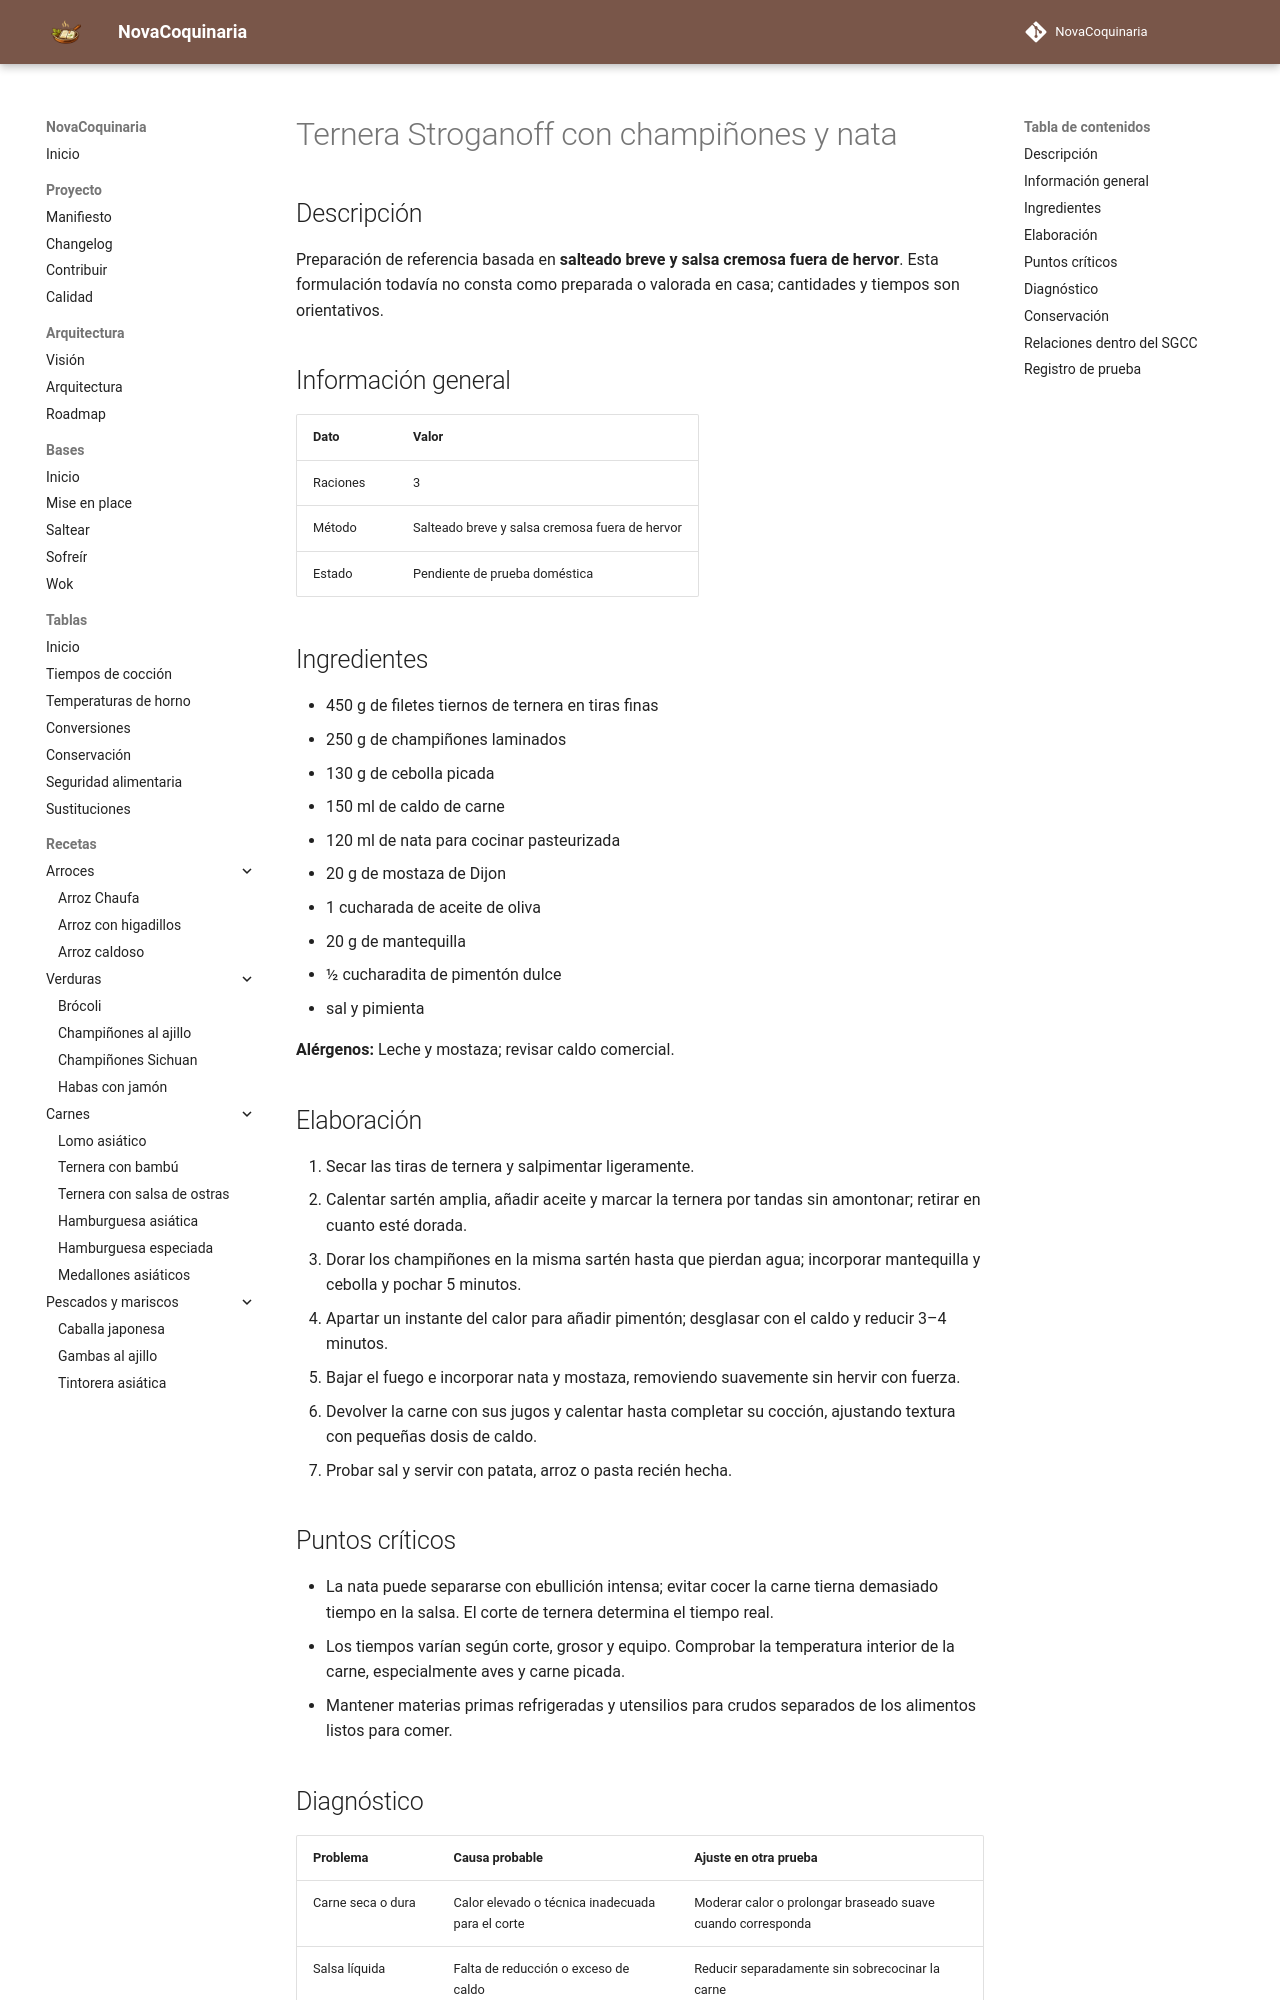

repository: fran-eliot/NovaCoquinaria · page: 05_Carnes/ternera_stroganoff_con_champinones_y_nata.html · generator: mkdocs

---
id: REC-377
tipo: receta
titulo: Ternera Stroganoff con champiñones y nata
categoria: Carnes
estado: borrador
version: 1.0.0
ultima_revision: 2026-11-15
etiquetas:
  - carnes
  - receta-propuesta
  - pendiente-de-prueba
---

# Ternera Stroganoff con champiñones y nata

## Descripción

Preparación de referencia basada en **salteado breve y salsa cremosa fuera de hervor**. Esta formulación todavía no consta como preparada o valorada en casa; cantidades y tiempos son orientativos.

## Información general

| Dato | Valor |
|---|---|
| Raciones | 3 |
| Método | Salteado breve y salsa cremosa fuera de hervor |
| Estado | Pendiente de prueba doméstica |

## Ingredientes

- 450 g de filetes tiernos de ternera en tiras finas
- 250 g de champiñones laminados
- 130 g de cebolla picada
- 150 ml de caldo de carne
- 120 ml de nata para cocinar pasteurizada
- 20 g de mostaza de Dijon
- 1 cucharada de aceite de oliva
- 20 g de mantequilla
- ½ cucharadita de pimentón dulce
- sal y pimienta

**Alérgenos:** Leche y mostaza; revisar caldo comercial.

## Elaboración

1. Secar las tiras de ternera y salpimentar ligeramente.
2. Calentar sartén amplia, añadir aceite y marcar la ternera por tandas sin amontonar; retirar en cuanto esté dorada.
3. Dorar los champiñones en la misma sartén hasta que pierdan agua; incorporar mantequilla y cebolla y pochar 5 minutos.
4. Apartar un instante del calor para añadir pimentón; desglasar con el caldo y reducir 3–4 minutos.
5. Bajar el fuego e incorporar nata y mostaza, removiendo suavemente sin hervir con fuerza.
6. Devolver la carne con sus jugos y calentar hasta completar su cocción, ajustando textura con pequeñas dosis de caldo.
7. Probar sal y servir con patata, arroz o pasta recién hecha.

## Puntos críticos

- La nata puede separarse con ebullición intensa; evitar cocer la carne tierna demasiado tiempo en la salsa. El corte de ternera determina el tiempo real.
- Los tiempos varían según corte, grosor y equipo. Comprobar la temperatura interior de la carne, especialmente aves y carne picada.
- Mantener materias primas refrigeradas y utensilios para crudos separados de los alimentos listos para comer.
